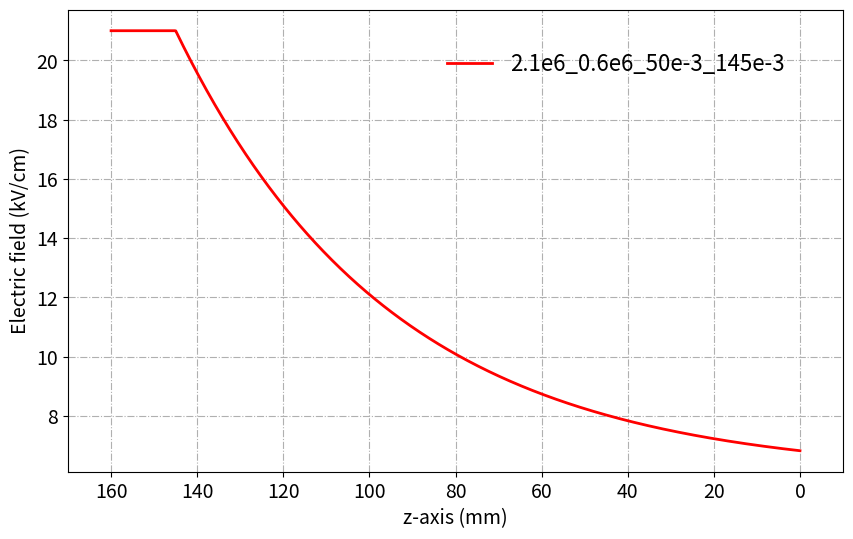

Generate this figure with matplotlib:
import numpy as np
import matplotlib.pyplot as plt
import argparse


p = argparse.ArgumentParser(formatter_class=argparse.ArgumentDefaultsHelpFormatter)

p.add_argument('-field_file', type=str, default='2.1e6_0.6e6_50e-3_145e-3.txt', help='Output file name')
args = p.parse_args()


# Initial field before any decay (V/m)
initial_field=2.1e6

# Minimal field (V/m)
min_field=0.6e6

# Decay distance (m)
decay_distance = 50e-3

# Decay slope
decay_slope = -0.5e8

# Pulse length (m)
zPulse = 15e-3

# Fall length (m)
zFall = 145e-3

# Total length (m)
zTotal = zPulse + zFall

# Number of data points
nPoints =800

length = np.linspace(0.0, zTotal, nPoints)

L=np.maximum(length-zPulse, 0.0)


# Electric field profile
decay_field_profile={
  'constant': 0,  # Constant electric field versus length  
  'exponential': 1,  # Exponential decay electric field  versus length
  'linear_across_zero': 2,  # Linear decay electric field versus length (across zero)  
  'linear_over_zero': 3, # Linear decay electric field versus length (over zero)
  'step': 4  # Step decay electric field versus length
 } 
profile=decay_field_profile.get('exponential')

if (profile==1):
  eField=min_field+(initial_field-min_field)*np.exp(-L/decay_distance)
elif (profile==2):
  eField=initial_field+decay_slope*L
  for i in range(nPoints):
    if (eField[i]<=-initial_field):
      eField[i] = -initial_field
elif (profile==3):
  eField=initial_field+decay_slope*L
  for i in range(nPoints):
    if (eField[i]<=0.0):
      eField[i] = 0.0
elif (profile==4):
  eField = np.zeros(nPoints)
  for i in range(nPoints):
    if (length[i]<=zPulse):
      eField[i] = initial_field
    else:
      eField[i]=min_field
else:
  eField = np.zeros(nPoints)
  for i in range(nPoints):
    eField[i]=initial_field


head = '{0:^12s}\n{1:^14s}'.format('field_vs_length', '---------------')    
np.savetxt(args.field_file, np.array([0.16-length, eField]).T, header=head, footer='---------------', comments='')


# Convert to kV/cm
eField=eField/1e5

# Convert to mm
length=length/1e-3

plt.figure(figsize=(10,6))
plt.plot(160-length, eField, label='2.1e6_0.6e6_50e-3_145e-3', color='red', linestyle='-', linewidth=2, marker='D', markersize=0)
plt.tick_params(labelsize=14)
plt.xlim((170,-10))
plt.xlabel('z-axis (mm)', fontsize=14)
plt.ylabel('Electric field (kV/cm)', fontsize=14)
plt.grid(True)
plt.grid(linestyle='-.')
plt.legend(bbox_to_anchor=(0.95,0.95), frameon=False, fontsize=16 )
plt.savefig('2.1e6_0.6e6_50e-3_145e-3.jpg')
plt.show()
